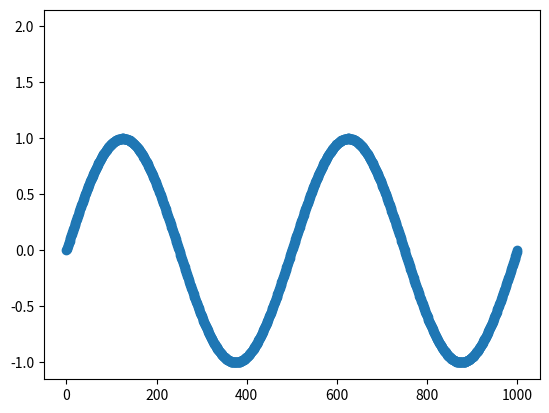

Python code for this plot: (Note: this script raises an exception after producing the figure.)
import random as rand

import numpy as np #importation de numpy
import matplotlib.pyplot as plt

F=2 #assigniation d'un variable F a valeur 2
T=np.linspace(0,1,1001) #Assigniation de la variable T avec le module numpy pour creer un espace de ligne compris entre 0 et 1001 avec un pas de 1  

X1=np.sin(F*np.pi*2*T) #Assigniation de la varibale X1 avec le module numpy pour creer une sinusoide avec la varibale F la valeurs pi du module numpy et la variable T 

Bx1= [i+rand.randint(-6,7)/10 for i in X1]

q=0.5 # pas de quantification 

X1q = q*np.round(X1/q) # signal quantifié 

E=X1-X1q #ereur de quantification 

Te=0.02

Fe = F*2

Xech=np.sin(F*np.pi*2*T)

#3)

F2=2 #assigniation d'un variable F a valeur 2

T2=np.linspace(0.2,1,1001) #Assigniation de la variable T avec le module numpy pour creer un espace de ligne compris entre 0 et 1001 avec un pas de 1

X2=np.sin(F2*np.pi*2*T2)#Assigniation de la varibale X1 avec le module numpy pour creer une sinusoide avec la varibale F la valeurs pi du module numpy et la variable T 

#4) 
X3=X1+X2 #Addition des deux courbes X1 et X2
#2)3) 

# plt.plot(X1 , marker='o', color='tab:purple', label='X1') #Affichage de la courbe X1
# plt.plot(Bx1, color='tab:purple', label='Bruit de X1')
# plt.plot(X1q, color='tab:red', label='Signal quantifié')
# plt.plot(E, color='tab:cyan', label='Erreur de quantification')
plt.plot(Xech, marker='o', color='tab:blue', label='signal echantilloné')


# plt.plot(X2, marker='o', color='r', label='X2') #Afffichage de la courbe X2
# plt.plot(X3, marker='o', color='y', label='X3') #Afffichage de la courbe X3
plt.plot(F)# Y=2 car valeurs de F=2
x

plt.xlabel("Secondes") #Axes x =Secondes
plt.ylabel('Amplitude')#Axes y= Amplitude
plt.title("Echantillonage en fonction de l'amplitude") #Titre du graphe
plt.legend() #Affiche la legende
plt.grid() #affichage de la grille
plt.show() #Afficher le plot
plt.close() #Fermer le plot


